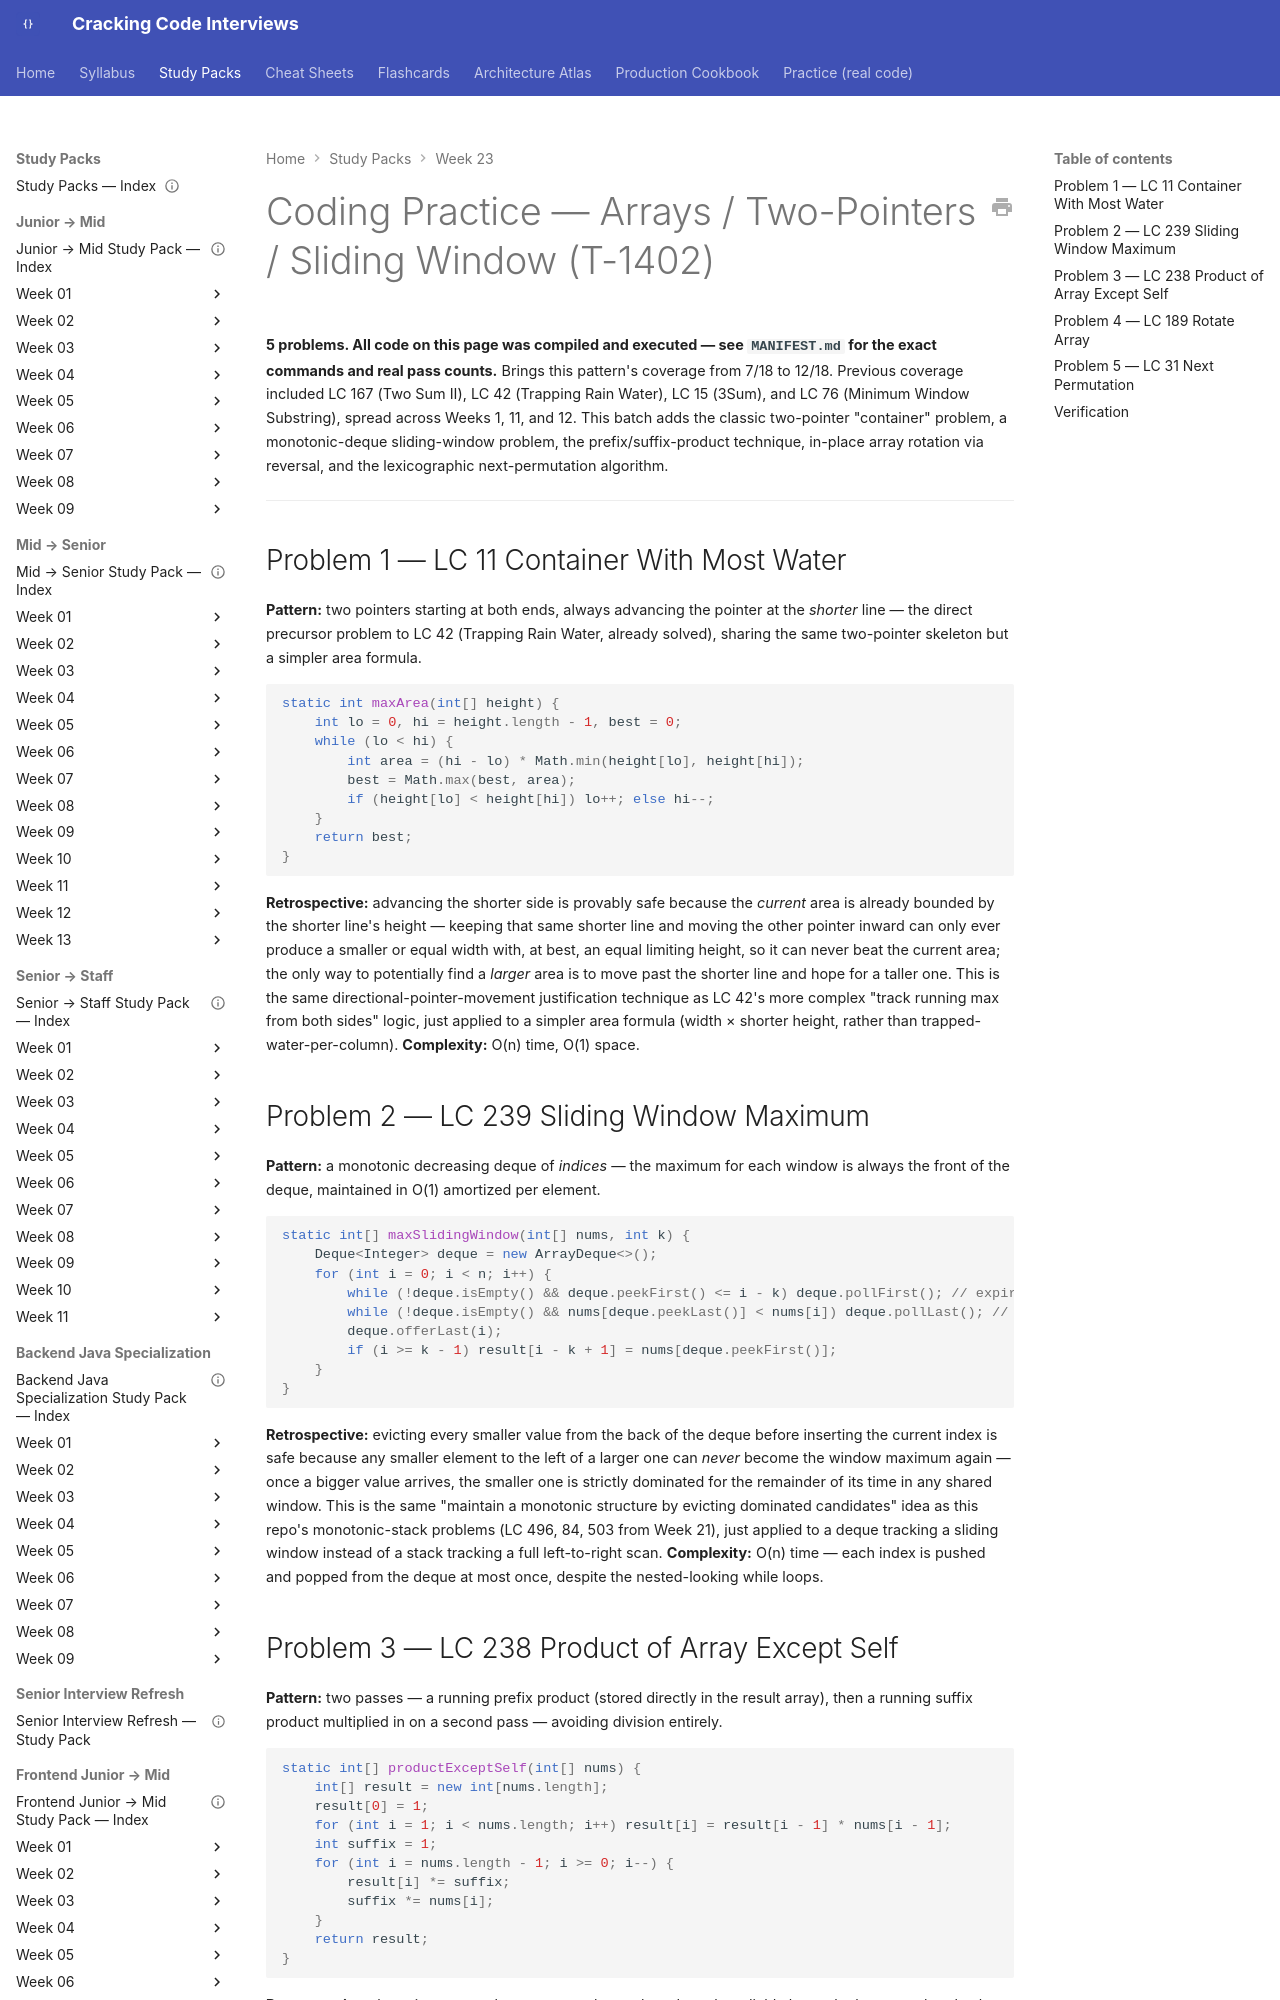

repository: JuanMelendres/cracking-code-interviews · page: study-packs/week-23/02-arrays-two-pointers-coding-practice/index.html · generator: mkdocs

---
title: "Coding Practice — Arrays / Two-Pointers / Sliding Window (T-1402)"
week: 23
document_type: study-pack-coding-practice
status: draft
last_reviewed: 2026-08-03
---

# Coding Practice — Arrays / Two-Pointers / Sliding Window (T-1402)

**5 problems. All code on this page was compiled and executed — see `MANIFEST.md` for the exact commands and real pass counts.** Brings this pattern's coverage from 7/18 to 12/18. Previous coverage included LC 167 (Two Sum II), LC 42 (Trapping Rain Water), LC 15 (3Sum), and LC 76 (Minimum Window Substring), spread across Weeks 1, 11, and 12. This batch adds the classic two-pointer "container" problem, a monotonic-deque sliding-window problem, the prefix/suffix-product technique, in-place array rotation via reversal, and the lexicographic next-permutation algorithm.

---

## Problem 1 — LC 11 Container With Most Water

**Pattern:** two pointers starting at both ends, always advancing the pointer at the *shorter* line — the direct precursor problem to LC 42 (Trapping Rain Water, already solved), sharing the same two-pointer skeleton but a simpler area formula.

```java
static int maxArea(int[] height) {
    int lo = 0, hi = height.length - 1, best = 0;
    while (lo < hi) {
        int area = (hi - lo) * Math.min(height[lo], height[hi]);
        best = Math.max(best, area);
        if (height[lo] < height[hi]) lo++; else hi--;
    }
    return best;
}
```

**Retrospective:** advancing the shorter side is provably safe because the *current* area is already bounded by the shorter line's height — keeping that same shorter line and moving the other pointer inward can only ever produce a smaller or equal width with, at best, an equal limiting height, so it can never beat the current area; the only way to potentially find a *larger* area is to move past the shorter line and hope for a taller one. This is the same directional-pointer-movement justification technique as LC 42's more complex "track running max from both sides" logic, just applied to a simpler area formula (width × shorter height, rather than trapped-water-per-column). **Complexity:** O(n) time, O(1) space.

## Problem 2 — LC 239 Sliding Window Maximum

**Pattern:** a monotonic decreasing deque of *indices* — the maximum for each window is always the front of the deque, maintained in O(1) amortized per element.

```java
static int[] maxSlidingWindow(int[] nums, int k) {
    Deque<Integer> deque = new ArrayDeque<>();
    for (int i = 0; i < n; i++) {
        while (!deque.isEmpty() && deque.peekFirst() <= i - k) deque.pollFirst(); // expire out-of-window
        while (!deque.isEmpty() && nums[deque.peekLast()] < nums[i]) deque.pollLast(); // evict smaller values
        deque.offerLast(i);
        if (i >= k - 1) result[i - k + 1] = nums[deque.peekFirst()];
    }
}
```

**Retrospective:** evicting every smaller value from the back of the deque before inserting the current index is safe because any smaller element to the left of a larger one can *never* become the window maximum again — once a bigger value arrives, the smaller one is strictly dominated for the remainder of its time in any shared window. This is the same "maintain a monotonic structure by evicting dominated candidates" idea as this repo's monotonic-stack problems (LC 496, 84, 503 from Week 21), just applied to a deque tracking a sliding window instead of a stack tracking a full left-to-right scan. **Complexity:** O(n) time — each index is pushed and popped from the deque at most once, despite the nested-looking while loops.
